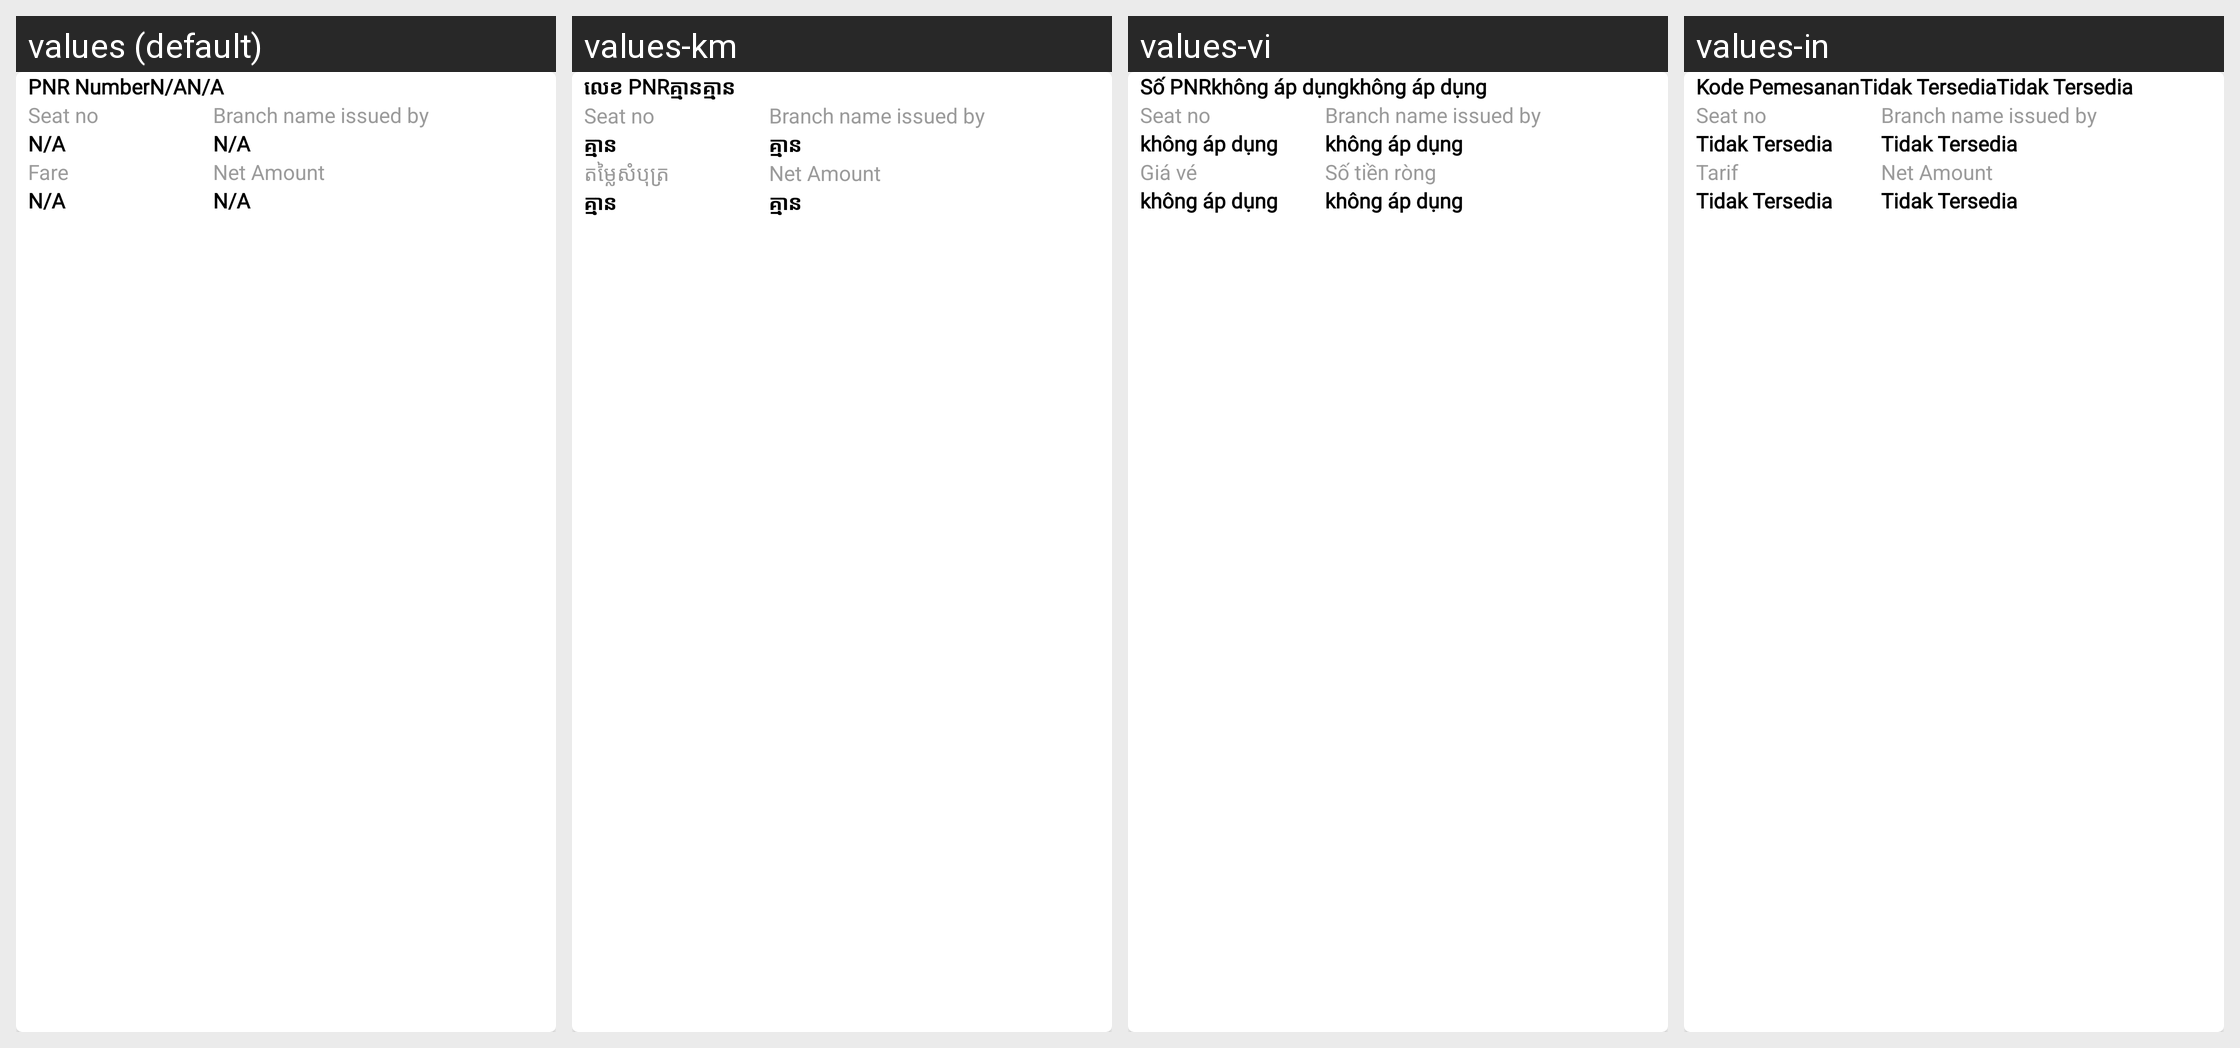

Locale-by-locale string values for the Android screen shown in this grid:
Android screen res/layout/child_bus_service_collection_report.xml rendered under 4 locales, left to right: values (default), values-km, values-vi, values-in. Device: Nexus 5 (rendered at 1080×1920; each locale shown at half size, 540×960, under a caption strip naming it); theme AppTheme.
Other locales in the repository, not shown: values-es.
Strings drawn on this screen, with the default value and each locale's value (text and hints the layout hard-codes, and strings that could not be matched under every locale, appear in the picture but are not listed):

pnr_number
  values: PNR Number
  values-km: លេខ PNR
  values-vi: Số PNR
  values-in: Kode Pemesanan

notAvailable
  values: N/A
  values-km: គ្មាន
  values-vi: không áp dụng
  values-in: Tidak Tersedia

seat_no_title
  values: Seat no
  values-km: Seat no  [not translated; the default value is used]
  values-vi: Seat no  [not translated; the default value is used]
  values-in: Seat no  [not translated; the default value is used]

branch_name_issued_by
  values: Branch name issued by
  values-km: Branch name issued by  [not translated; the default value is used]
  values-vi: Branch name issued by  [not translated; the default value is used]
  values-in: Branch name issued by  [not translated; the default value is used]

fare
  values: Fare
  values-km: តម្លៃសំបុត្រ
  values-vi: Giá vé
  values-in: Tarif

net_amount
  values: Net Amount
  values-km: Net Amount  [not translated; the default value is used]
  values-vi: Số tiền ròng
  values-in: Net Amount  [not translated; the default value is used]
